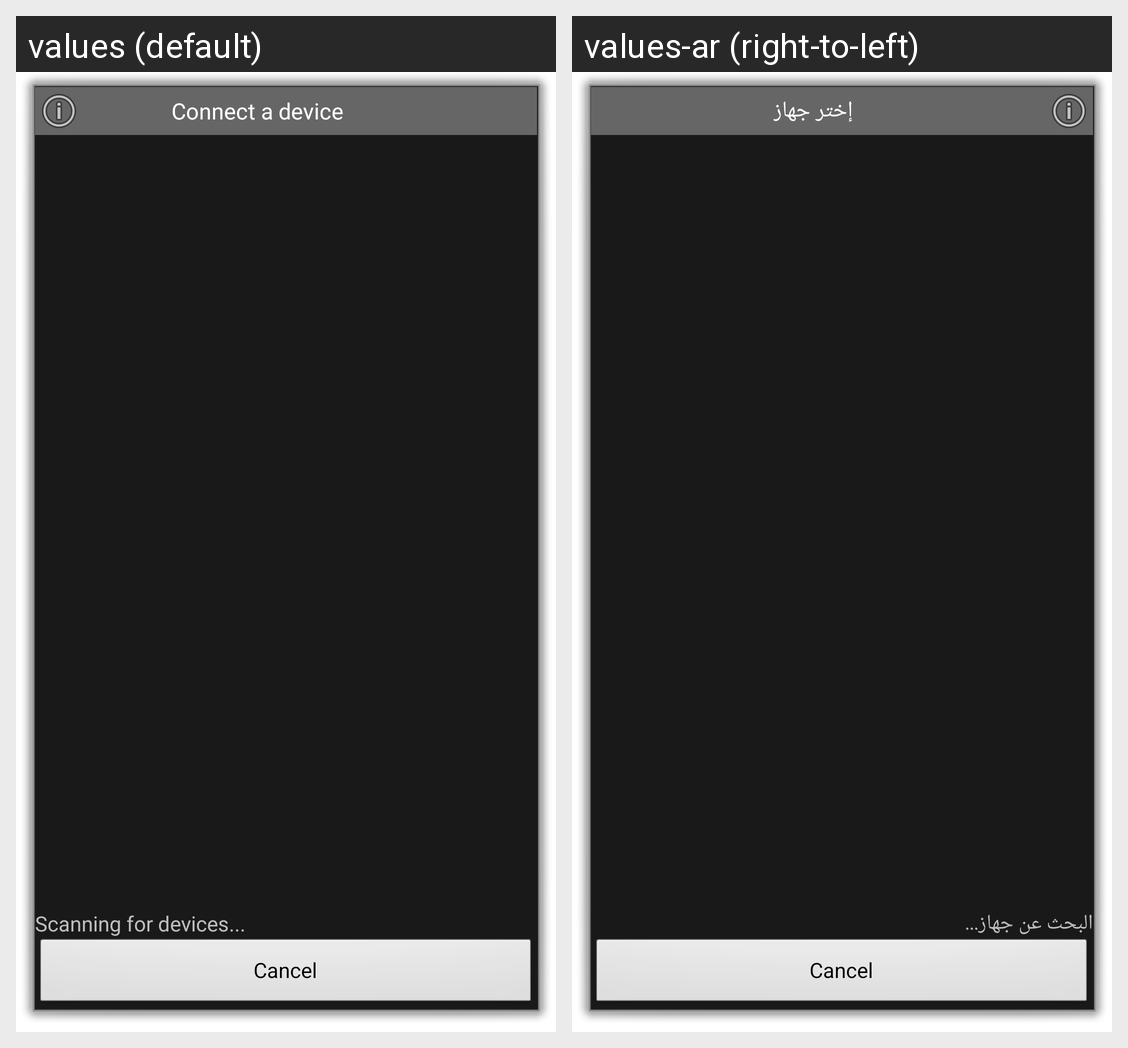

Here is an Android app screen in its default locale and in the app's own translations. Write out the translated-string differences for the strings that appear on this screen.
Android screen res/layout/device_list.xml rendered under 2 locales, left to right: values (default), values-ar (right-to-left). Device: Nexus 5 (rendered at 1080×1920; each locale shown at half size, 540×960, under a caption strip naming it); theme android:Theme.Dialog.
Strings drawn on this screen, with the default value and each locale's value (text and hints the layout hard-codes, and strings that could not be matched under every locale, appear in the picture but are not listed):

select_device
  values: Connect a device
  values-ar: إختر جهاز

scanning
  values: Scanning for devices...
  values-ar: البحث عن جهاز...
